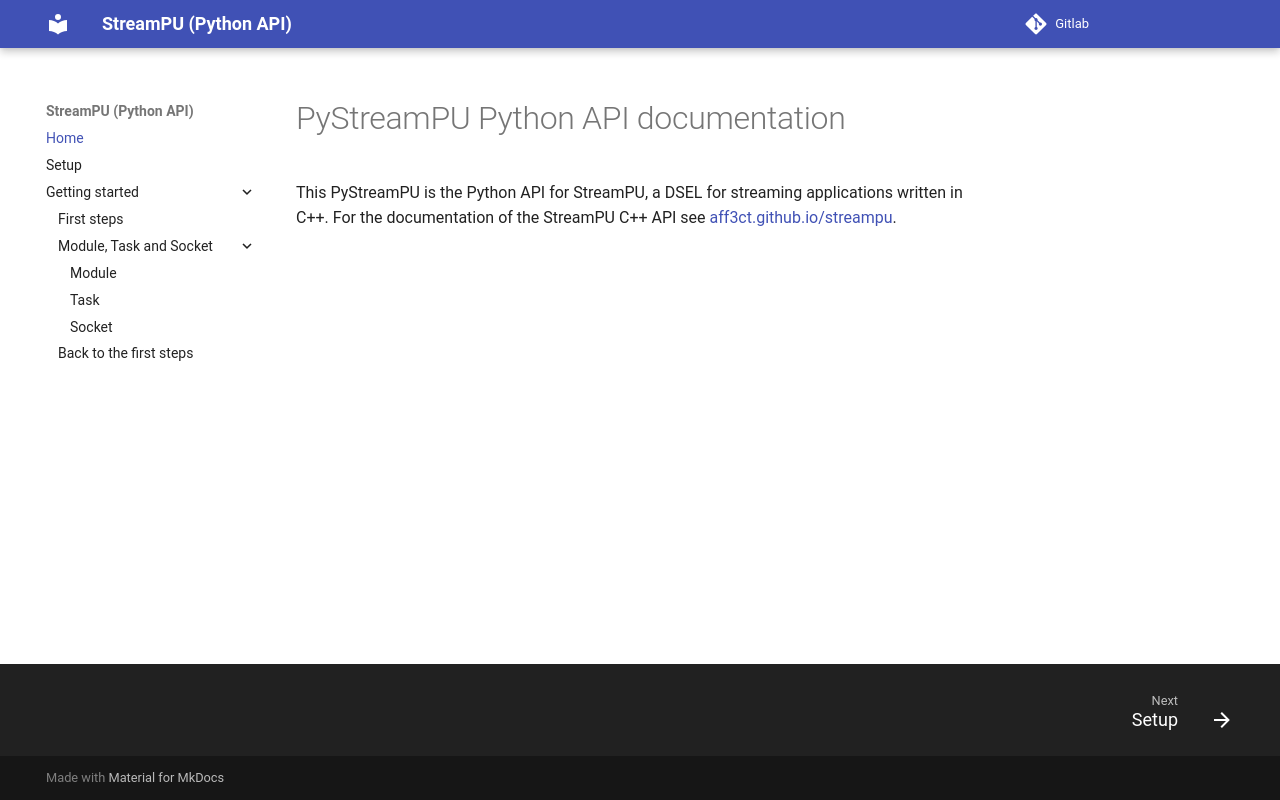

repository: aff3ct/pystreampu · page: index.html · generator: mkdocs

# PyStreamPU Python API documentation

This PyStreamPU is the Python API for StreamPU, a DSEL for streaming applications written in C++.
For the documentation of the StreamPU C++ API see [aff3ct.github.io/streampu](https://aff3ct.github.io/streampu/).
